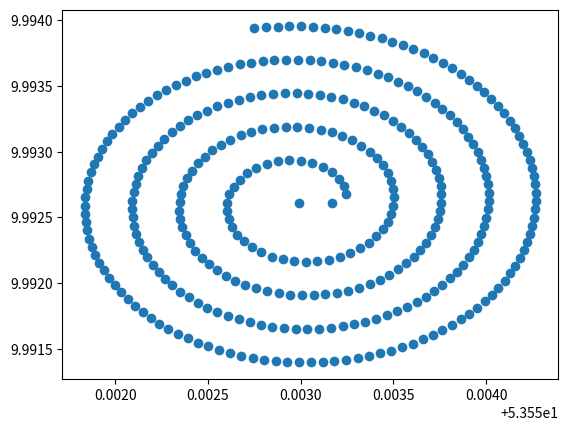

Here is the Python script that generated this plot:
import numpy as np
from matplotlib import pyplot as plt

import math
from decimal import Decimal

Speed = 5  # m/s
SearchRange = 20  # meter


def startSearching(searchCenter):
    searchMaxRadius = 150
    radius = 20
    eachStepPlusRadius = 0.3

    centerX1 = searchCenter["lat"]
    centerY1 = searchCenter["lng"]

    searchMaxRadius_T = getMaxDeviation(centerX1, searchMaxRadius)["lat"]
    radius_T = getDistanceInLat(centerX1, radius)
    eachStepPlusRadius_T = getDistanceInLat(centerX1, eachStepPlusRadius)
    speed_T = getDistanceInLat(centerX1, Speed)

    startPoint = {"lat": centerX1 + getMaxDeviation(centerX1, radius)["lat"], "lng": centerY1}
    x=[]
    y=[]

    print(centerX1, centerY1)
    print(startPoint["lat"], startPoint["lng"])

    x.append(centerX1)
    y.append(centerY1)
    x.append(startPoint["lat"])
    y.append(startPoint["lng"])
    central_rad = 0

    while radius_T <= searchMaxRadius_T:
        radius_T += getEachStepPlusRadius_T(speed_T, radius_T, getDistanceInLat(centerX1, SearchRange))
        central_rad += speed_T / radius_T
        x2 = radius_T * math.cos(central_rad) + centerX1
        y2 = radius_T * math.sin(central_rad) + centerY1
        write_to_GPS({"lat": x2, "lng": y2})
        startPoint["lat"] = x2
        startPoint["lng"] = y2
        print(x2, y2)
        x.append(x2)
        y.append(y2)

    plt.figure()
    #plt.xlim(0, 100)
    #plt.ylim(0, 30)
    plt.plot(x, y, 'o')
    plt.show()


def getEachStepPlusRadius_T (distance_T, currentRadius_T, searchRangeRadius_T):
    return distance_T/(2*math.pi*currentRadius_T) * searchRangeRadius_T


def convertMeter(meter):
    return Decimal(meter / 10000)


# Write to file and then click to pass the GPS
def write_to_GPS(point):
    pass


def rad(angle):
    return angle * math.pi / 180


# http://www.cnblogs.com/zrhai/p/3817492.html
# http://www.ucbbs.org/cgi-bin/bbs/ccb/topic_view.cgi?forum=1&article_id=0101080324231941&class=1
# 计算在某个纬度的最大偏移经纬度，单位是米，计算的是一个矩形区域
def getMaxDeviation(lat, distance):
    EARTH_RADIUS = 6377.830  # in km
    radLat = rad(lat)
    latRatio = 180 / (math.pi * EARTH_RADIUS)
    lngRatio = latRatio / math.cos(radLat)
    latDeviation = distance / 1000 * latRatio  # in meter
    lngDeviation = distance / 1000 * lngRatio  # in meter
    return {"lat": latDeviation, "lng": lngDeviation}


def getDistanceInLat(lat, distance):
    lat = getMaxDeviation(lat, distance)["lat"]
    lng = getMaxDeviation(lat, distance)["lng"]
    return math.sqrt(lat*lat + lng*lng)



def test():
    startSearching({"lat":53.5529891641475, "lng": 9.99261278100636})

test()
